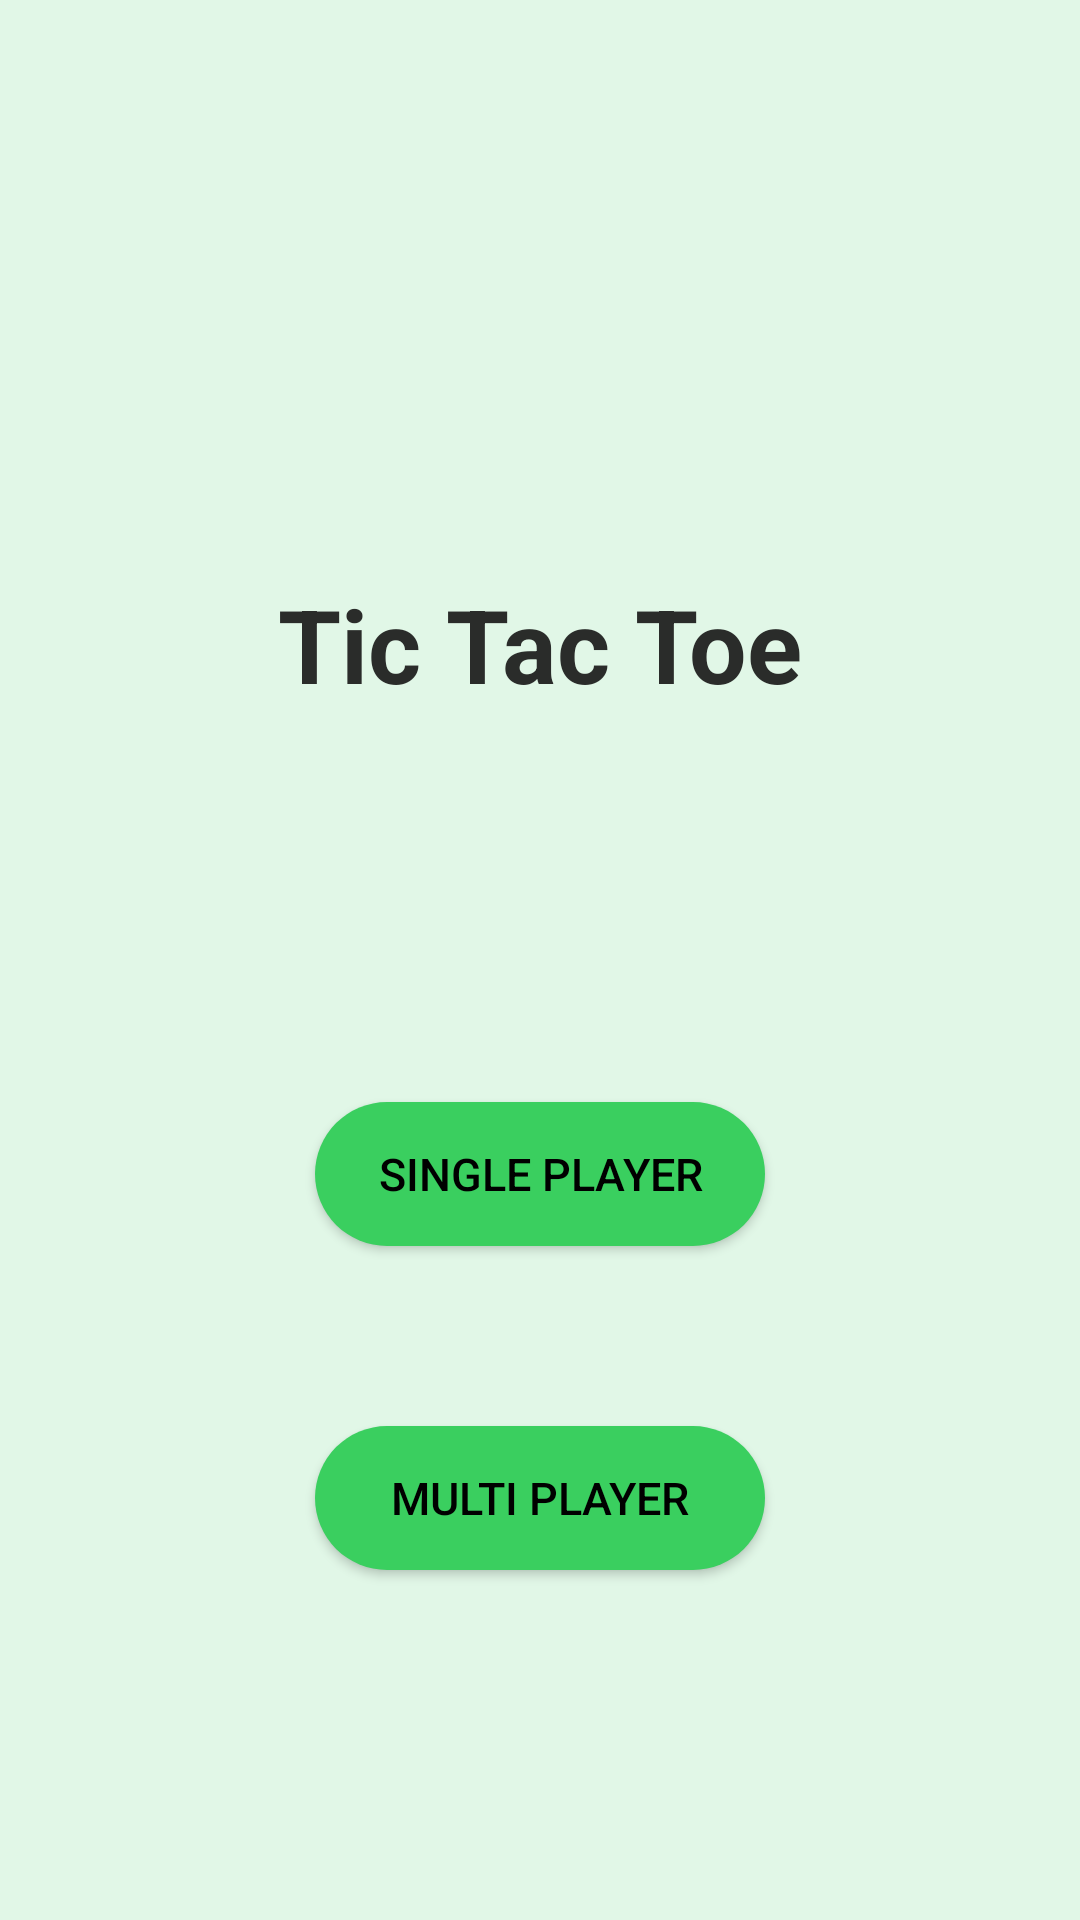

Reconstruct the res/layout file that produces this screen, plus the resources it refers to.
<!-- AndroidManifest.xml: application theme Theme.TicTacToeVinetaBitte -->
<!-- res/layout/activity_main.xml -->
<?xml version="1.0" encoding="utf-8"?>
<androidx.constraintlayout.widget.ConstraintLayout xmlns:android="http://schemas.android.com/apk/res/android"
    xmlns:app="http://schemas.android.com/apk/res-auto"
    xmlns:tools="http://schemas.android.com/tools"
    android:layout_width="match_parent"
    android:layout_height="match_parent"
    tools:context=".MainActivity"
    android:background="#e1f7e7">



    <TextView
        android:id="@+id/textView2"
        android:layout_width="wrap_content"
        android:layout_height="wrap_content"
        android:layout_marginTop="192dp"
        android:text="@string/home_text"
        android:textColor="#2A2C2A"
        android:textSize="34sp"
        android:textStyle="bold"
        app:layout_constraintEnd_toEndOf="parent"
        app:layout_constraintHorizontal_bias="0.5"
        app:layout_constraintStart_toStartOf="parent"
        app:layout_constraintTop_toTopOf="parent" />

    <Button
        android:id="@+id/button"
        android:layout_width="150dp"
        android:layout_height="wrap_content"
        android:layout_marginTop="130dp"
        android:background="@drawable/default_button_background"
        android:text="@string/pvc_mode"
        android:textColor="#000000"
        android:textSize="15sp"
        app:layout_constraintEnd_toEndOf="parent"
        app:layout_constraintHorizontal_bias="0.5"
        app:layout_constraintStart_toStartOf="parent"
        app:layout_constraintTop_toBottomOf="@+id/textView2" />

    <Button
        android:id="@+id/button2"
        android:layout_width="150dp"
        android:layout_height="wrap_content"
        android:layout_marginTop="60dp"
        android:background="@drawable/default_button_background"
        android:text="@string/pvp_mode"
        android:textColor="#000000"
        android:textSize="15sp"
        app:layout_constraintEnd_toEndOf="parent"
        app:layout_constraintStart_toStartOf="parent"
        app:layout_constraintTop_toBottomOf="@+id/button" />
</androidx.constraintlayout.widget.ConstraintLayout>
<!-- resources referenced by this layout -->
<resources>
  <!-- drawable default_button_background (drawable) -->
  <?xml version="1.0" encoding="utf-8"?>
  <selector xmlns:android="http://schemas.android.com/apk/res/android">
      <item>
          <shape android:shape="rectangle">
              <solid android:color="#3acf5f"/>
              <corners android:radius="70dp"/>
          </shape>
      </item>
  </selector>
  <string name="home_text">Tic Tac Toe</string>
  <string name="pvc_mode">Single Player</string>
  <string name="pvp_mode">Multi Player</string>
  <style name="Theme.TicTacToeVinetaBitte" parent="Base.Theme.TicTacToeVinetaBitte" />
  <style name="Base.Theme.TicTacToeVinetaBitte" parent="Theme.AppCompat.Light.NoActionBar">
          
          
      </style>
</resources>
